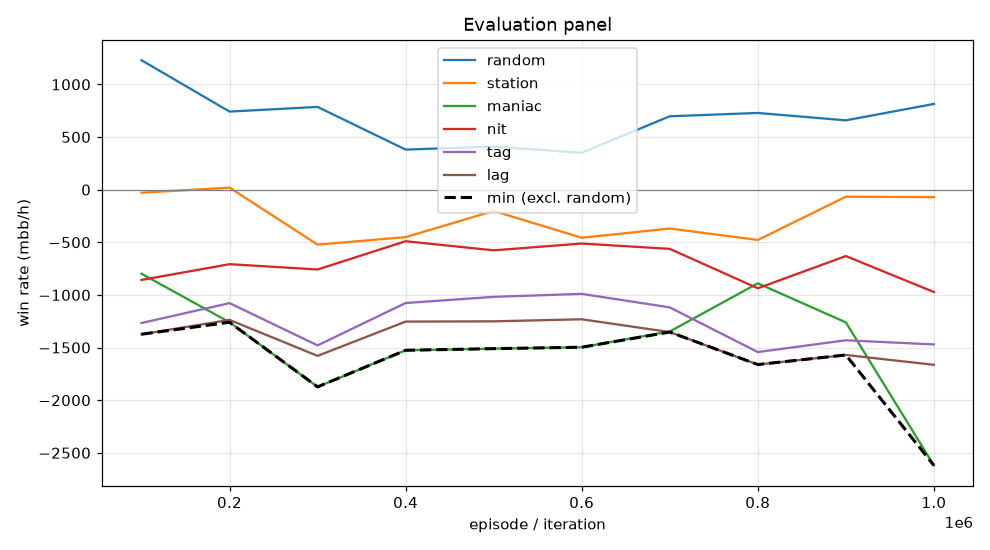

The data file committed next to this chart (first rows):
episode, min, mean, random_mean, random_se, station_mean, station_se, maniac_mean, maniac_se, nit_mean, nit_se, tag_mean, tag_se, lag_mean, lag_se, act_call, act_raise, act_fold, act_check
99999, -1374, -865.3, 1230, 83.73, -29.0, 50.16, -799.0, 266.6, -858.0, 97.49, -1267, 123.4, -1374, 134, 0.3423, 0.3602, 0.05359, 0.244
199999, -1260, -852.9, 741.5, 98.21, 19.0, 73.71, -1260, 276.7, -708.0, 102.4, -1078, 128.9, -1238, 148.7, 0.2912, 0.4194, 0.1277, 0.1618
299999, -1874, -1243, 786.0, 86.53, -522.5, 94.46, -1874, 294.8, -758.5, 111.2, -1480, 150.1, -1579, 157.9, 0.2474, 0.4882, 0.1406, 0.1238
399999, -1526, -959.5, 380.5, 93.13, -451.0, 106.5, -1526, 278.1, -490.0, 95, -1077, 137.2, -1254, 153.5, 0.1663, 0.5272, 0.2517, 0.05481
499999, -1510, -911.8, 409.0, 82.81, -202.5, 95.27, -1510, 257.5, -576.5, 99.36, -1018, 137, -1251, 144.3, 0.2061, 0.469, 0.2139, 0.111
599999, -1497, -937.5, 350.5, 87.36, -457.0, 96.11, -1497, 247.4, -512.0, 89.99, -990.0, 124.7, -1232, 140.2, 0.2145, 0.4509, 0.2421, 0.09241
699999, -1353, -950.2, 697.0, 89.74, -369.5, 95.04, -1348, 311.6, -562.5, 101.3, -1118, 134.7, -1353, 161.7, 0.1906, 0.5435, 0.1838, 0.08205
799999, -1662, -1102, 728.5, 98.26, -478.0, 87.45, -890.0, 299.3, -937.0, 105.4, -1543, 148.3, -1662, 171.9, 0.2853, 0.466, 0.1408, 0.1078
899999, -1570, -992.1, 658.5, 82.62, -67.0, 72.63, -1261, 293.9, -631.0, 89.87, -1431, 140.1, -1570, 158.5, 0.2783, 0.3721, 0.1464, 0.2031
999999, -2620, -1360, 814.0, 85.63, -71.5, 67.19, -2620, 295.4, -972.5, 100.3, -1470, 126, -1664, 152.5, 0.3141, 0.3145, 0.1124, 0.259
